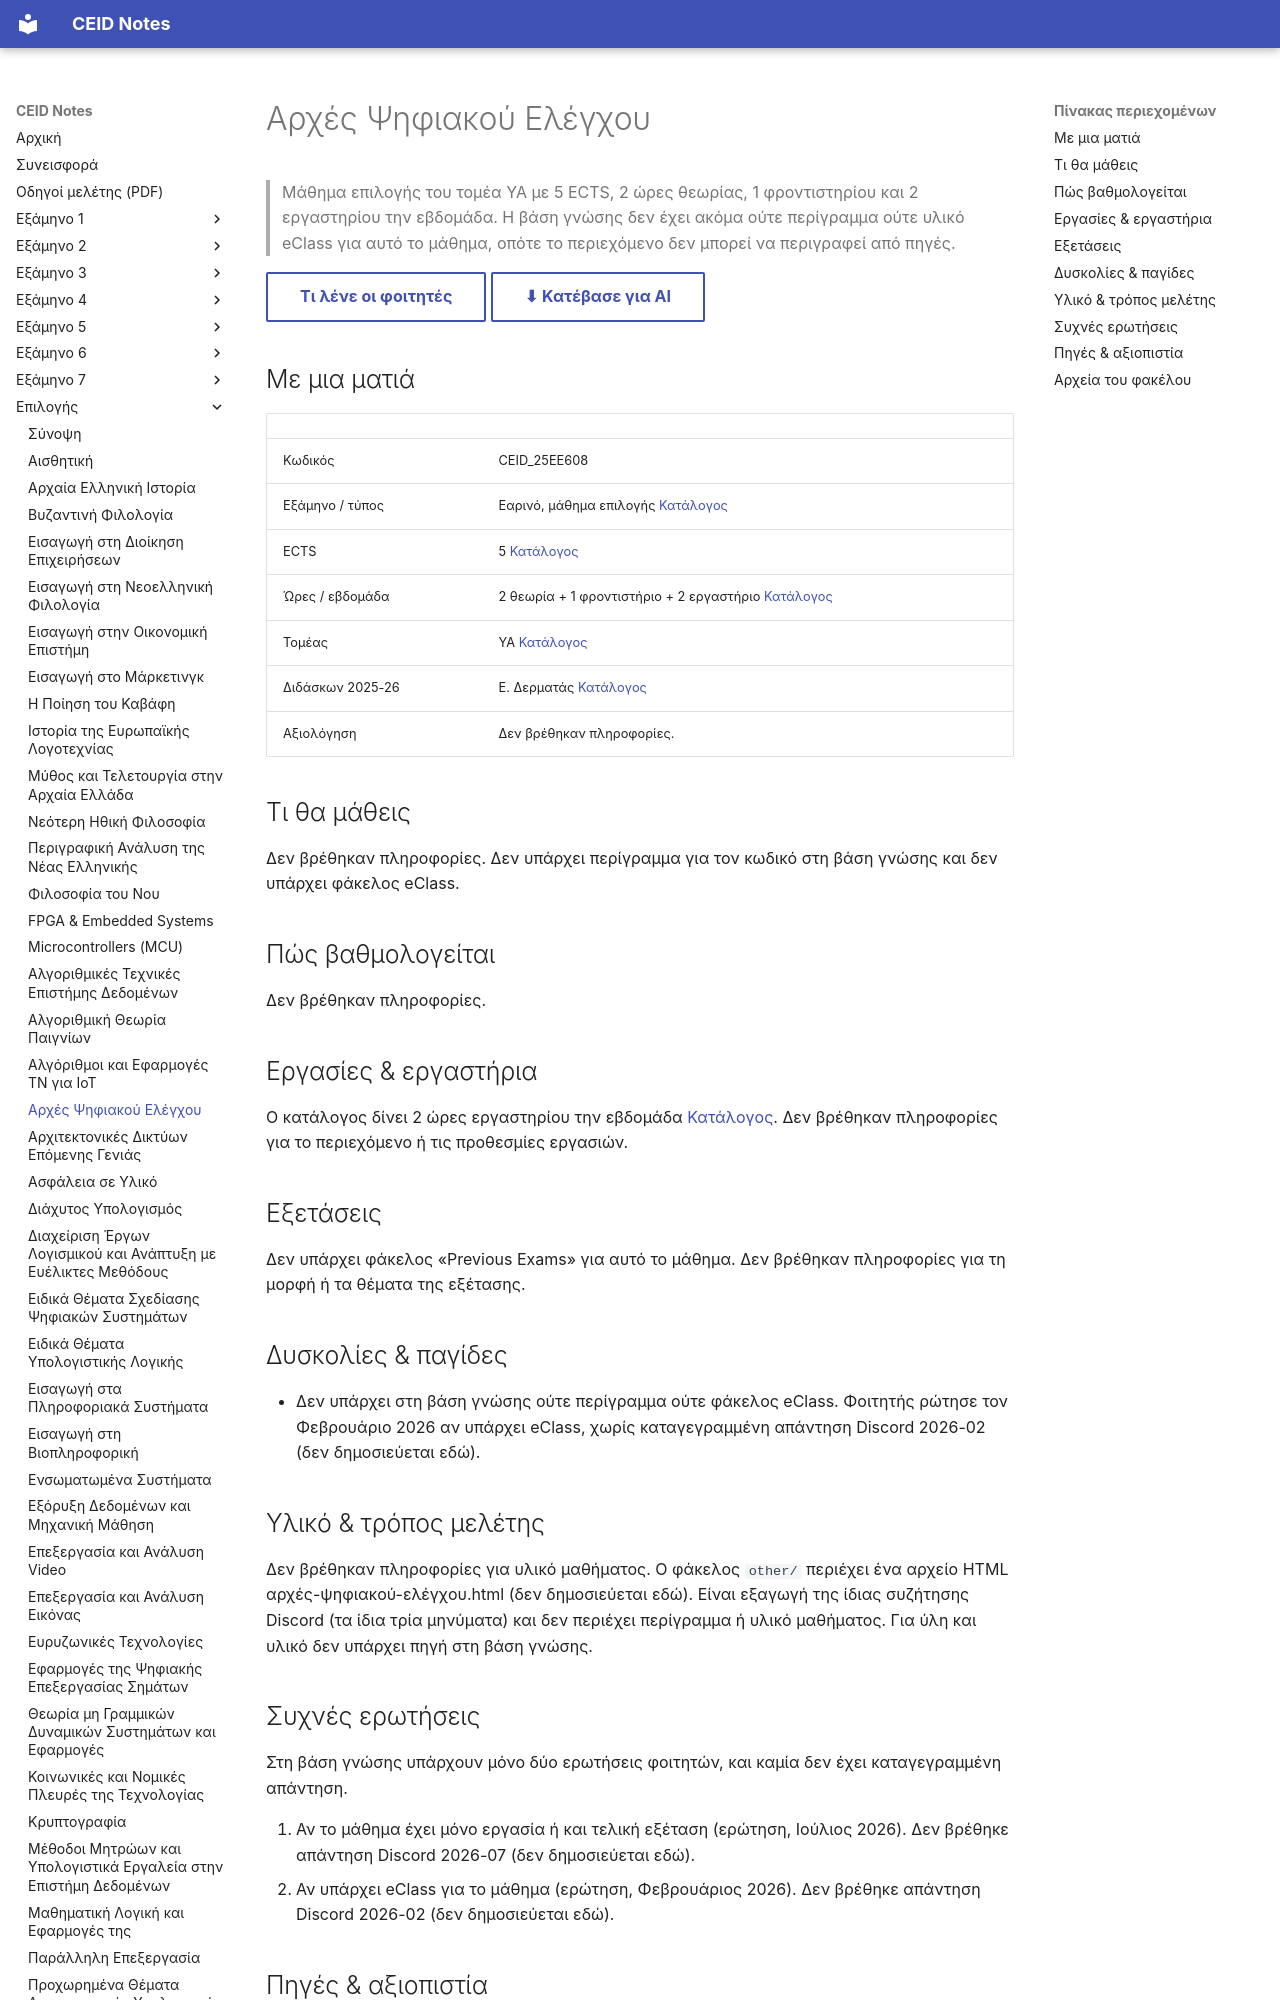

repository: kdngiorgos/ceid-notes · page: Electives (Μαθήματα Επιλογής)/Εαρινά (Spring)/Αρχές Ψηφιακού Ελέγχου - CEID_25EΕ608/index.html · generator: mkdocs

---
code: CEID_25EE608
title: "Αρχές Ψηφιακού Ελέγχου"
category: elective
code_aliases: [CEID_25EΕ608, "25EE608", "25ΕΕ608", "CEID_25ΕΕ608"]
season: spring
ects: 5
hours: {theory: 2, tutorial: 1, lab: 2}
sector: ΥΑ
instructors_2025_26: ["Ε. Δερματάς"]
difficulty: null
grading_summary: "Δεν βρέθηκαν πληροφορίες."
exam_sessions: []
sources: [../../../catalog/curriculum.md, "discord/ (2 περίοδοι, 2025-10 έως 2026-07)", "other/"]
last_reviewed: 2026-10-11
---
# Αρχές Ψηφιακού Ελέγχου

> Μάθημα επιλογής του τομέα ΥΑ με 5 ECTS, 2 ώρες θεωρίας, 1 φροντιστηρίου και 2 εργαστηρίου την εβδομάδα. Η βάση γνώσης δεν έχει ακόμα ούτε περίγραμμα ούτε υλικό eClass για αυτό το μάθημα, οπότε το περιεχόμενο δεν μπορεί να περιγραφεί από πηγές.

[Τι λένε οι φοιτητές](#δυσκολίες--παγίδες){ .md-button } [⬇ Κατέβασε για AI](../../../downloads/CEID_25EE608.zip){ .md-button }


## Με μια ματιά

| | |
|---|---|
| Κωδικός | CEID_25EE608 |
| Εξάμηνο / τύπος | Εαρινό, μάθημα επιλογής [Κατάλογος](../../../catalog/curriculum.md) |
| ECTS | 5 [Κατάλογος](../../../catalog/curriculum.md) |
| Ώρες / εβδομάδα | 2 θεωρία + 1 φροντιστήριο + 2 εργαστήριο [Κατάλογος](../../../catalog/curriculum.md) |
| Τομέας | ΥΑ [Κατάλογος](../../../catalog/curriculum.md) |
| Διδάσκων 2025-26 | Ε. Δερματάς [Κατάλογος](../../../catalog/curriculum.md) |
| Αξιολόγηση | Δεν βρέθηκαν πληροφορίες. |

## Τι θα μάθεις

Δεν βρέθηκαν πληροφορίες. Δεν υπάρχει περίγραμμα για τον κωδικό στη βάση γνώσης και δεν υπάρχει φάκελος eClass.
